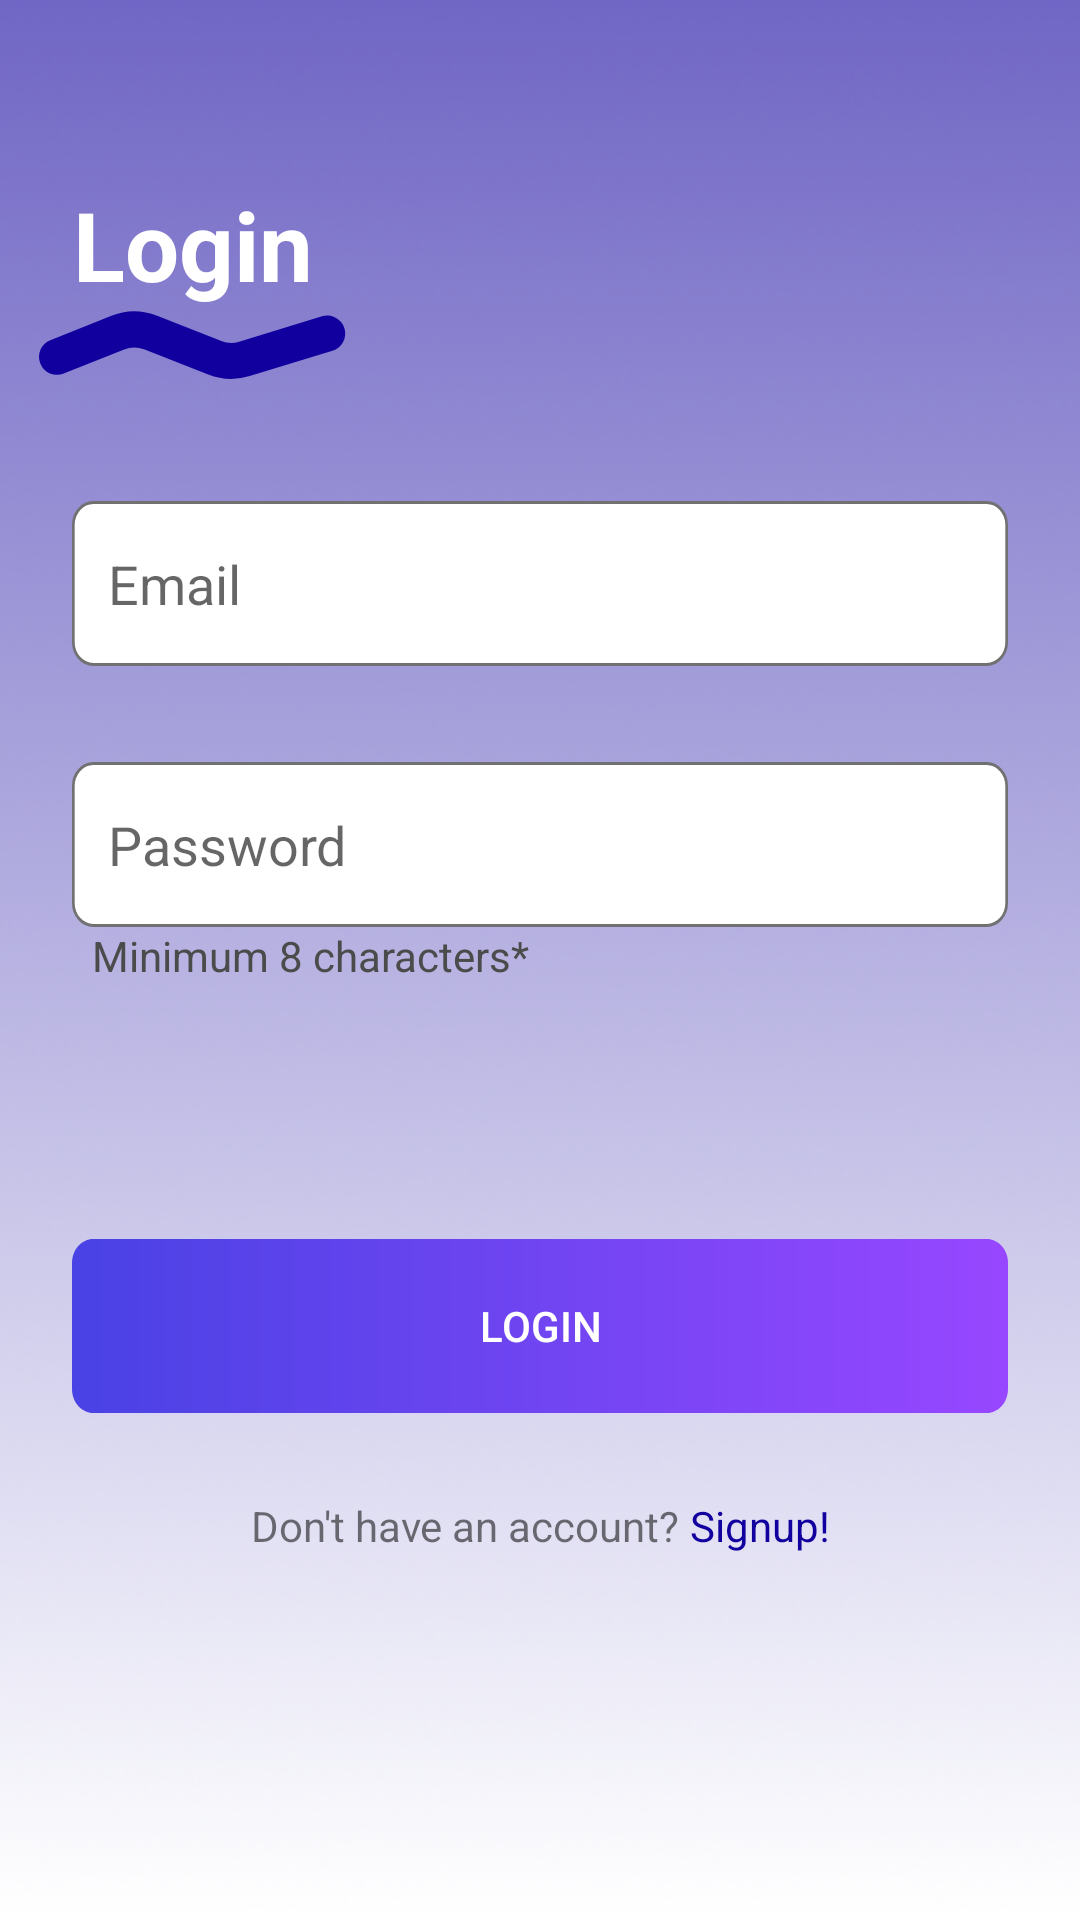

Layout XML and referenced resources for this Android screen:
<!-- AndroidManifest.xml: application theme Theme.Cura -->
<!-- res/layout/activity_login.xml -->
<androidx.constraintlayout.widget.ConstraintLayout xmlns:android="http://schemas.android.com/apk/res/android"
    xmlns:app="http://schemas.android.com/apk/res-auto"
    xmlns:tools="http://schemas.android.com/tools"
    android:layout_width="match_parent"
    android:layout_height="match_parent"
    tools:context=".ui.screen.auth.LoginActivity">


    <TextView
        android:id="@+id/titleLogin"
        android:layout_width="wrap_content"
        android:layout_height="wrap_content"
        android:layout_marginTop="60dp"
        android:text="Login"
        android:textColor="@android:color/white"
        android:textSize="32sp"
        android:textStyle="bold"
        app:layout_constraintEnd_toEndOf="parent"
        app:layout_constraintHorizontal_bias="0.087"
        app:layout_constraintStart_toStartOf="parent"
        app:layout_constraintTop_toTopOf="parent" />

    <ImageView
        android:id="@+id/ivline"
        android:layout_width="wrap_content"
        android:layout_height="wrap_content"
        android:scaleType="centerCrop"
        android:src="@drawable/line_bg"
        app:layout_constraintEnd_toEndOf="@+id/titleLogin"
        app:layout_constraintStart_toStartOf="@+id/titleLogin"
        app:layout_constraintTop_toBottomOf="@+id/titleLogin" />


    <EditText
        android:id="@+id/passwordEditText"
        android:layout_width="0dp"
        android:layout_height="wrap_content"
        android:layout_marginHorizontal="24dp"
        android:layout_marginTop="64dp"
        android:background="@drawable/rectangle_bg"
        android:hint="Email"
        android:inputType="textEmailAddress"
        android:padding="12dp"
        app:layout_constraintEnd_toEndOf="parent"
        app:layout_constraintStart_toStartOf="parent"
        app:layout_constraintTop_toBottomOf="@+id/titleLogin" />

    <EditText
        android:id="@+id/passwordInput"
        android:layout_width="0dp"
        android:layout_height="wrap_content"
        android:layout_marginHorizontal="24dp"
        android:layout_marginTop="32dp"
        android:background="@drawable/rectangle_bg"
        android:hint="Password"
        android:inputType="textPassword"
        android:padding="12dp"
        app:layout_constraintEnd_toEndOf="parent"
        app:layout_constraintHorizontal_bias="0.333"
        app:layout_constraintStart_toStartOf="parent"
        app:layout_constraintTop_toBottomOf="@+id/passwordEditText" />

    <TextView
        android:id="@+id/tvminlen"
        android:layout_width="wrap_content"
        android:layout_height="wrap_content"
        android:text="Minimum 8 characters*"
        android:textColor="#4B4B4B"
        app:layout_constraintEnd_toEndOf="parent"
        app:layout_constraintHorizontal_bias="0.143"
        app:layout_constraintStart_toStartOf="parent"
        app:layout_constraintTop_toBottomOf="@+id/passwordInput" />

    <Button
        android:id="@+id/btnLogin"
        android:layout_width="0dp"
        android:layout_height="wrap_content"
        android:layout_marginHorizontal="24dp"
        android:layout_marginTop="104dp"
        android:background="@drawable/button_bg"
        android:fontFamily="sans-serif-medium"
        android:text="LOGIN"
        android:textAllCaps="true"
        android:textColor="@android:color/white"
        app:layout_constraintEnd_toEndOf="parent"
        app:layout_constraintHorizontal_bias="0.145"
        app:layout_constraintStart_toStartOf="parent"
        app:layout_constraintTop_toBottomOf="@id/passwordInput" />

    <TextView
        android:id="@+id/txtSignup"
        android:layout_width="wrap_content"
        android:layout_height="wrap_content"
        android:layout_marginTop="28dp"
        android:text="Don't have an account? "
        android:textSize="14sp"
        app:layout_constraintEnd_toStartOf="@+id/textView"
        app:layout_constraintHorizontal_bias="0.5"
        app:layout_constraintHorizontal_chainStyle="packed"
        app:layout_constraintStart_toStartOf="parent"
        app:layout_constraintTop_toBottomOf="@id/btnLogin" />


    <TextView
        android:id="@+id/textView"
        android:layout_width="wrap_content"
        android:layout_height="wrap_content"
        android:layout_marginTop="28dp"
        android:text="Signup!"
        android:textColor="#11009E"
        app:layout_constraintEnd_toEndOf="parent"
        app:layout_constraintHorizontal_bias="0.5"
        app:layout_constraintStart_toEndOf="@+id/txtSignup"
        app:layout_constraintTop_toBottomOf="@+id/btnLogin" />

    <ProgressBar
        android:id="@+id/progressBar"
        android:layout_width="wrap_content"
        android:layout_height="wrap_content"
        android:layout_centerInParent="true"
        android:visibility="gone"
        app:layout_constraintBottom_toBottomOf="parent"
        app:layout_constraintEnd_toEndOf="parent"
        app:layout_constraintHorizontal_bias="0.5"
        app:layout_constraintStart_toStartOf="parent"
        app:layout_constraintTop_toTopOf="parent"
        app:layout_constraintVertical_bias="0.5" />

</androidx.constraintlayout.widget.ConstraintLayout>
<!-- resources referenced by this layout -->
<resources>
  <!-- drawable button_bg (drawable) -->
  <vector xmlns:android="http://schemas.android.com/apk/res/android"
      xmlns:aapt="http://schemas.android.com/aapt"
      android:width="350dp"
      android:height="58dp"
      android:viewportWidth="350"
      android:viewportHeight="58">
      <path
          android:pathData="M0 8c0-4.42 3.58-8 8-8h334c4.42 0 8 3.58 8 8v42c0 4.42-3.58 8-8 8h-334c-4.42 0-8-3.58-8-8z">
          <aapt:attr name="android:fillColor">
              <gradient
                  android:type="linear"
                  android:startX="0"
                  android:startY="29"
                  android:endX="350"
                  android:endY="29">
                  <item
                      android:color="#FF4942E4"
                      android:offset="0"/>
                  <item
                      android:color="#FF9747FF"
                      android:offset="1"/>
              </gradient>
          </aapt:attr>
      </path>
      </vector>
  <!-- drawable line_bg (drawable) -->
  <vector xmlns:android="http://schemas.android.com/apk/res/android"
      android:width="103dp"
      android:height="24dp"
      android:viewportWidth="103"
      android:viewportHeight="24">
      <path
          android:strokeColor="#FF11009E"
          android:strokeWidth="12"
          android:strokeLineCap="round"
          android:pathData="M6 15.95L26.17 7.9c3.54-1.42 7.48-1.43 11.03-0.04l21.4 8.4c3.15 1.23 6.63 1.36 9.87 0.37l27.6-8.45"/>
  </vector>
  <!-- drawable rectangle_bg (drawable) -->
  <vector xmlns:android="http://schemas.android.com/apk/res/android"
      android:width="350dp"
      android:height="55dp"
      android:viewportWidth="350"
      android:viewportHeight="55">
      <path
          android:fillColor="#FFFFFFFF"
          android:pathData="M0.5 8c0-4.14 3.36-7.5 7.5-7.5h334c4.14 0 7.5 3.36 7.5 7.5v39c0 4.14-3.36 7.5-7.5 7.5h-334c-4.14 0-7.5-3.36-7.5-7.5z"/>
      <path
          android:strokeColor="#FF717171"
          android:strokeWidth="1"
          android:pathData="M0.5 8c0-4.14 3.36-7.5 7.5-7.5h334c4.14 0 7.5 3.36 7.5 7.5v39c0 4.14-3.36 7.5-7.5 7.5h-334c-4.14 0-7.5-3.36-7.5-7.5z"/>
      </vector>
  <style name="Theme.Cura" parent="AppTheme" />
  <style name="AppTheme" parent="Theme.AppCompat.Light.NoActionBar">
          
          <item name="android:windowBackground">@drawable/gradient_bg</item>
          <item name="android:statusBarColor">#9747FF</item>
      </style>
  <!-- drawable gradient_bg: png bitmap (drawable, 149046 bytes) -->
</resources>
